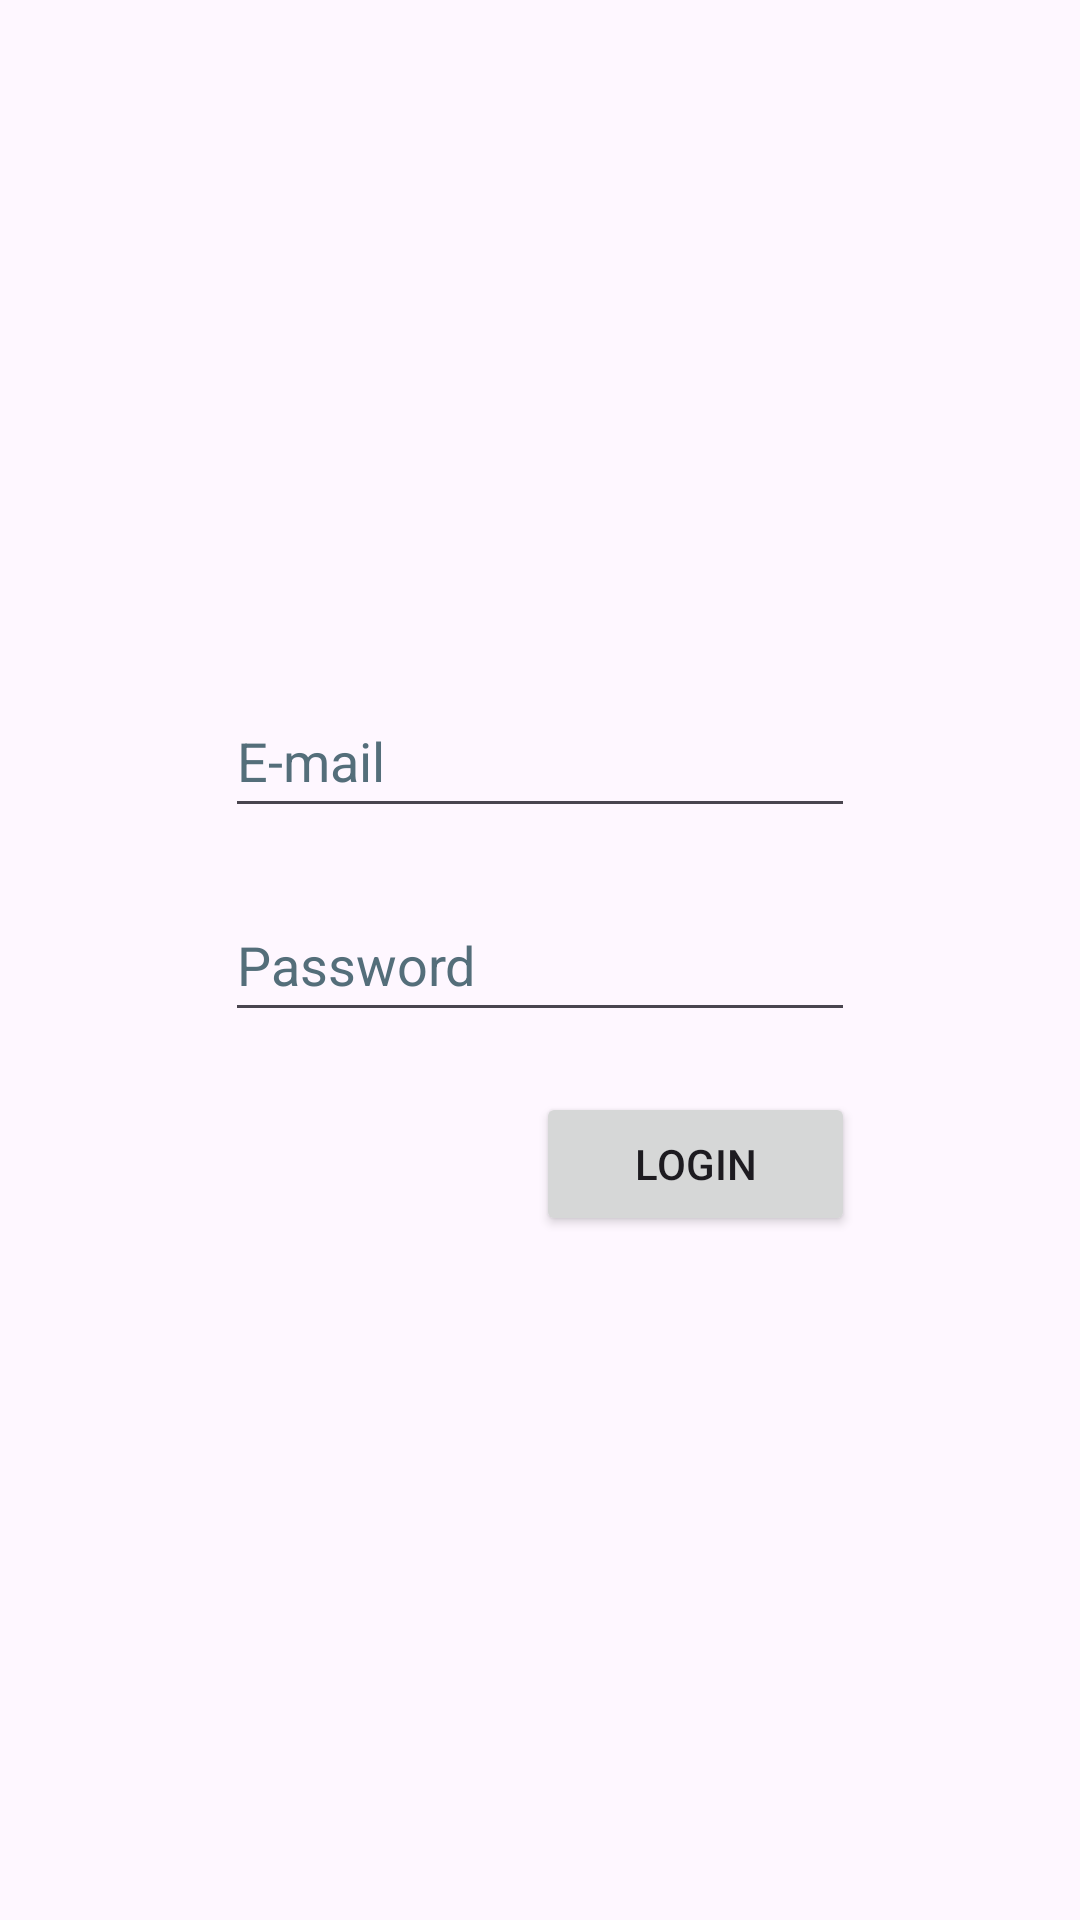

Reconstruct the res/layout file that produces this screen, plus the resources it refers to.
<!-- AndroidManifest.xml: application theme Theme.SwitchSquad -->
<!-- res/layout/fragment_login.xml -->
<?xml version="1.0" encoding="utf-8"?>
<androidx.constraintlayout.widget.ConstraintLayout
    xmlns:android="http://schemas.android.com/apk/res/android"
    xmlns:app="http://schemas.android.com/apk/res-auto"
    xmlns:tools="http://schemas.android.com/tools"
    android:layout_width="match_parent"
    android:layout_height="match_parent"
    tools:context=".LoginFragment">

    <LinearLayout
        android:layout_width="wrap_content"
        android:layout_height="wrap_content"
        android:orientation="vertical"
        android:weightSum="3"
        app:layout_constraintBottom_toBottomOf="parent"
        app:layout_constraintEnd_toEndOf="parent"
        app:layout_constraintHorizontal_bias="0.5"
        app:layout_constraintStart_toStartOf="parent"
        app:layout_constraintTop_toTopOf="parent"
        app:layout_constraintVertical_bias="0.5">

        <EditText
            android:id="@+id/editTextEmailAddress"
            android:layout_width="wrap_content"
            android:layout_height="wrap_content"
            android:layout_marginBottom="20dp"
            android:layout_weight="1"
            android:autofillHints=""
            android:ems="10"
            android:hint="@string/e_mail"
            android:inputType="textEmailAddress"
            android:minHeight="48dp"
            android:textColorHint="#546E7A" />

        <EditText
            android:id="@+id/editTextPassword"
            android:layout_width="wrap_content"
            android:layout_height="wrap_content"
            android:layout_marginBottom="20dp"
            android:layout_weight="1"
            android:autofillHints=""
            android:ems="10"
            android:hint="@string/password"
            android:inputType="textPassword"
            android:minHeight="48dp"
            android:textColorHint="#546E7A" />

        <LinearLayout
            style="?android:attr/buttonBarStyle"
            android:layout_width="match_parent"
            android:layout_height="match_parent"
            android:layout_weight="1"
            android:orientation="horizontal"
            android:weightSum="2">

            <Button
                android:id="@+id/signUpBtn"
                style="?android:attr/buttonBarButtonStyle"
                android:layout_width="wrap_content"
                android:layout_height="wrap_content"
                android:layout_weight="1"
                android:text="@string/sign_up" />

            <Button
                android:id="@+id/loginBtn"
                android:layout_width="wrap_content"
                android:layout_height="wrap_content"
                android:layout_weight="1"
                android:text="@string/login"
                tools:ignore="HardcodedText" />
        </LinearLayout>

    </LinearLayout>

</androidx.constraintlayout.widget.ConstraintLayout>
<!-- resources referenced by this layout -->
<resources>
  <string name="e_mail">E-mail</string>
  <string name="login">Login</string>
  <string name="password">Password</string>
  <string name="sign_up">Register</string>
  <style name="Theme.SwitchSquad" parent="Base.Theme.SwitchSquad" />
  <style name="Base.Theme.SwitchSquad" parent="Theme.Material3.DayNight.NoActionBar">
          
          
      </style>
</resources>
